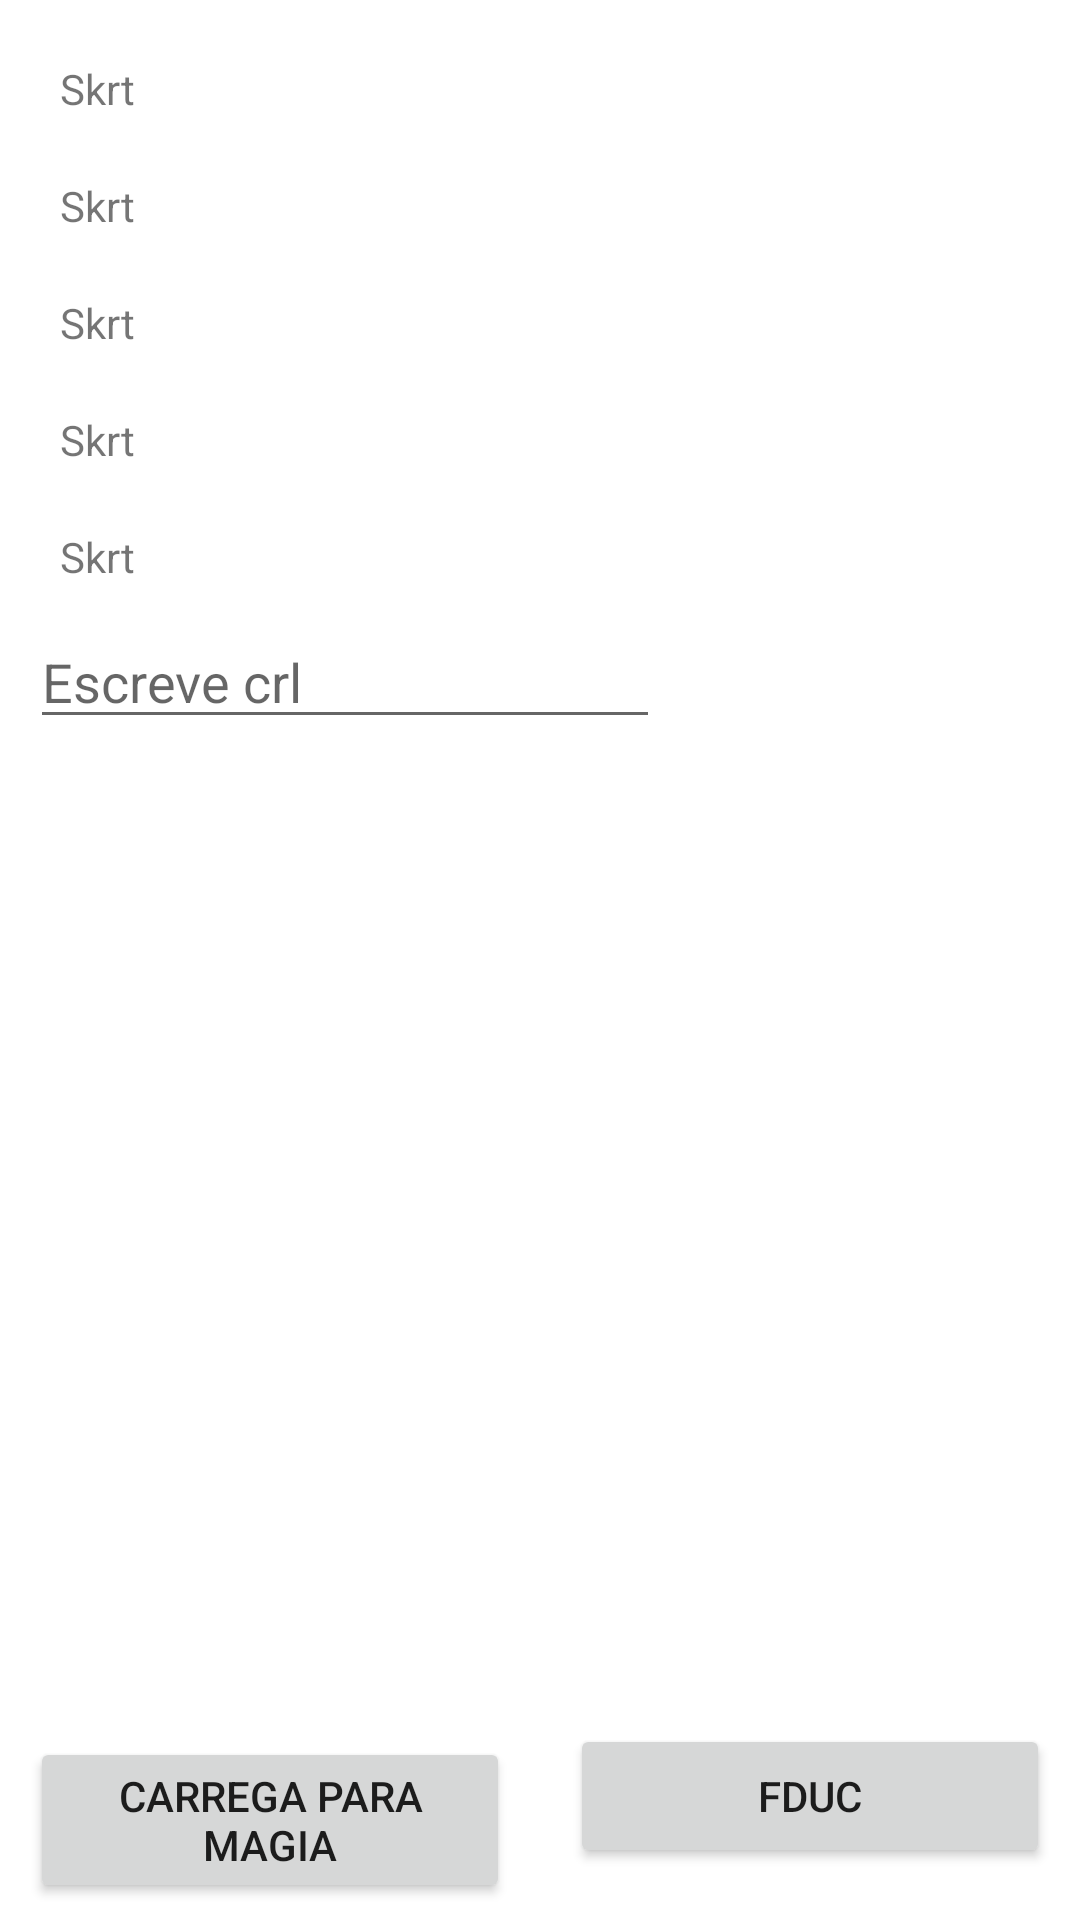

The Android layout XML behind this screen, and the referenced resources:
<!-- AndroidManifest.xml: application theme Theme.Poop -->
<!-- res/layout/activity_main.xml -->
<?xml version="1.0" encoding="utf-8"?>
<RelativeLayout
    xmlns:android="http://schemas.android.com/apk/res/android"
    xmlns:app="http://schemas.android.com/apk/res-auto"
    xmlns:tools="http://schemas.android.com/tools"
    android:layout_width="match_parent"
    android:layout_height="match_parent"
    android:orientation="vertical"
    tools:context=".MainActivity">

    <LinearLayout
        android:layout_width="wrap_content"
        android:layout_height="wrap_content"
        android:orientation="vertical"
        android:layout_margin="10dp">

        <TextView
            android:id="@+id/txt1"
            android:layout_width="match_parent"
            android:layout_height="wrap_content"
            android:layout_margin="10dp"
            android:text="Skrt" />

        <TextView
            android:layout_width="match_parent"
            android:layout_height="wrap_content"
            android:layout_margin="10dp"
            android:text="Skrt" />

        <TextView
            android:layout_width="match_parent"
            android:layout_height="wrap_content"
            android:layout_margin="10dp"
            android:text="Skrt" />

        <TextView
            android:layout_width="match_parent"
            android:layout_height="wrap_content"
            android:layout_margin="10dp"
            android:text="Skrt" />

        <TextView
            android:layout_width="match_parent"
            android:layout_height="wrap_content"
            android:layout_margin="10dp"
            android:text="Skrt" />

        <EditText
            android:id="@+id/editTextTextPersonName"
            android:layout_width="wrap_content"
            android:layout_height="wrap_content"
            android:ems="10"
            android:inputType="text"
            android:hint="Escreve crl"/>

    </LinearLayout>

    <LinearLayout
        android:layout_width="match_parent"
        android:layout_height="wrap_content"
        android:orientation="horizontal"
        android:layout_alignParentBottom="true">

        <Button
            android:id="@+id/button1"
            android:layout_width="0dp"
            android:layout_weight="1"
            android:layout_height="wrap_content"
            android:layout_margin="10dp"
            android:text="CARREGA PARA MAGIA"
            android:onClick="button1"/>

        <Button
            android:id="@+id/btn1"
            android:layout_width="0dp"
            android:layout_weight="1"
            android:layout_height="wrap_content"
            android:layout_margin="10dp"
            android:text="Fduc"
            android:onClick="button2"/>


    </LinearLayout>

</RelativeLayout>
<!-- resources referenced by this layout -->
<resources>
  <style name="Theme.Poop" parent="Theme.MaterialComponents.DayNight.DarkActionBar">
          
          <item name="colorPrimary">@color/purple_500</item>
          <item name="colorPrimaryVariant">@color/purple_700</item>
          <item name="colorOnPrimary">@color/white</item>
          
          <item name="colorSecondary">@color/teal_200</item>
          <item name="colorSecondaryVariant">@color/teal_700</item>
          <item name="colorOnSecondary">@color/black</item>
          
          <item name="android:statusBarColor" tools:targetApi="l">?attr/colorPrimaryVariant</item>
          
      </style>
  <!-- not gathered from this repository: default colours our renderer supplied (Android Studio template values) -->
  <color name="purple_500">#FF6200EE</color>
  <color name="purple_700">#FF3700B3</color>
  <color name="teal_200">#FF03DAC5</color>
  <color name="teal_700">#FF018786</color>
  <color name="black">#FF000000</color>
  <color name="white">#FFFFFFFF</color>
</resources>
